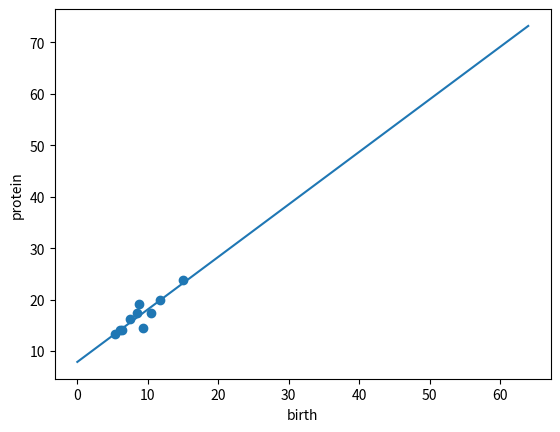

Source code (Python):
import numpy as np
from matplotlib import pyplot as plt
import sympy as sym


class OLSRegression():
    def __init__(self, x, y):
        self.y = y
        self.x = x
        self.betaTwo = self.betaTwoCalc()
        self.betaOne = self.betaOneCalc(self.betaTwo)
        self.plt = plt

    def dataPlot(self):
        self.plt.xlabel("birth")
        self.plt.ylabel("protein")
        self.plt.scatter(self.x, self.y)

    def betaTwoCalc(self):
        sumXiYi = np.sum((self.x - self.x.mean()) * (self.y - self.y.mean()))
        sumXiSquare = np.sum(self.x ** 2) - self.x.size * self.x.mean() ** 2

        print(111111, sumXiYi, sumXiSquare)
        return sumXiYi / sumXiSquare

    def betaOneCalc(self, beta2):
        return self.y.mean() - self.x.mean() * beta2

    def regressionLinePlot(self):
        x = sym.Symbol("x")
        y = self.betaOne + self.betaTwo * x
        range = np.arange(0, 65)
        f = sym.lambdify(x, y, "numpy")
        plt.plot(range, f(range), label="regression")

    def coefficientOfCorrelationCalc(self):
        covarince = np.sum((self.x - self.x.mean()) * (self.y - self.y.mean()))
        thetaX = (np.sum((self.x - self.x.mean()) ** 2)) ** 0.5
        thetaY = (np.sum((self.y - self.y.mean()) ** 2)) ** 0.5
        return covarince / thetaY / thetaX

    def prediction(self, xToPredict):
        x = sym.Symbol("x")
        y = self.betaOne + self.betaTwo * x
        return y.subs(x, xToPredict)

#
# q2x = np.array([4.7, 7.5, 8.7, 9.7, 11.2, 15.2, 15.2, 16.8, 37.3, 46.7, 59.1, 59.9, 61.4, 62.6])
# q2y = np.array([45.6, 39.7, 33, 27.0, 25.9, 23.5, 23.4, 22.2, 20, 19.1, 18.3, 18, 17.9, 15])
# q2 = OLSRegression(q2x, q2y)
# q2.dataPlot()
# q2.regressionLinePlot()
# print(f"Beta1 = {q2.betaOne} and Beta2 = {q2.betaTwo}")
# print(
#     f"The cofficient of correlation is {q2.coefficientOfCorrelationCalc()}, R^2 = {q2.coefficientOfCorrelationCalc() ** 2}")
# print(f"The prediction of I is {q2.prediction(37.3)}")
# print(f"The prediction of mean is {q2.prediction(q2.x.mean())}")

q3x = np.array([10.5, 6.0, 8.7, 9.3, 11.8, 7.5, 15, 6.3, 8.5, 5.4])
q3y = np.array([17.3, 14, 19.1, 14.5, 20, 16.3, 23.8, 14, 17.3, 13.3])


q3 = OLSRegression(q3x,q3y)
q3.dataPlot()
q3.regressionLinePlot()
print(f"Beta1 = {q3.betaOne} and Beta2 = {q3.betaTwo}")

print(f"The cofficient of correlation is {q3.coefficientOfCorrelationCalc()} and R^2 is {q3.coefficientOfCorrelationCalc()**2}")
print(f"The prediction of 1000 is {q3.prediction(10)}")
q3.plt.show()
